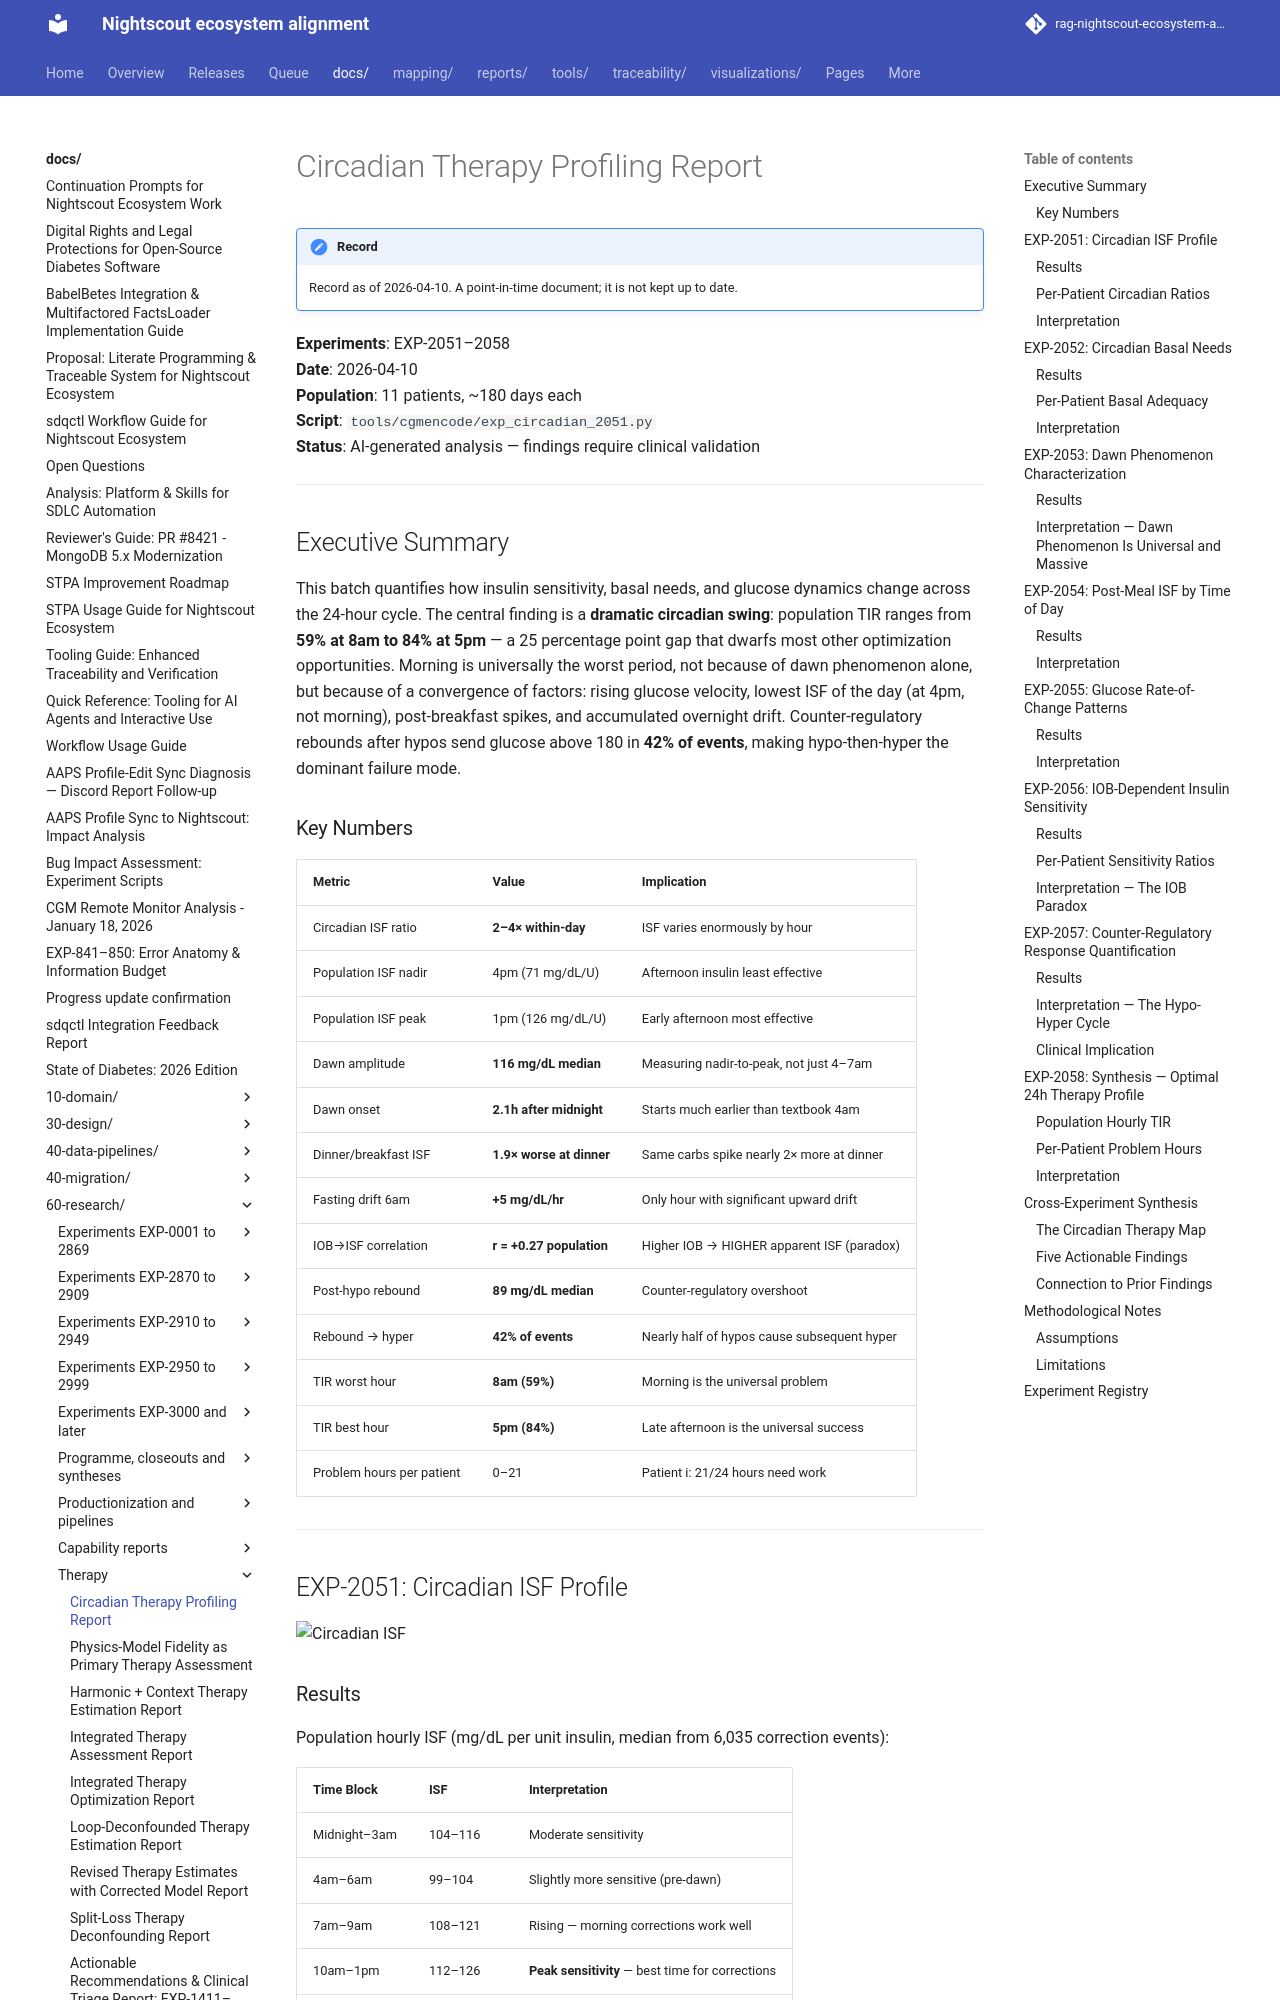

repository: bewest/rag-nightscout-ecosystem-alignment · page: docs/60-research/circadian-therapy-report-2026-04-10.html · generator: mkdocs

# Circadian Therapy Profiling Report

**Experiments**: EXP-2051–2058  
**Date**: 2026-04-10  
**Population**: 11 patients, ~180 days each  
**Script**: `tools/cgmencode/exp_circadian_2051.py`  
**Status**: AI-generated analysis — findings require clinical validation

---

## Executive Summary

This batch quantifies how insulin sensitivity, basal needs, and glucose dynamics change across the 24-hour cycle. The central finding is a **dramatic circadian swing**: population TIR ranges from **59% at 8am to 84% at 5pm** — a 25 percentage point gap that dwarfs most other optimization opportunities. Morning is universally the worst period, not because of dawn phenomenon alone, but because of a convergence of factors: rising glucose velocity, lowest ISF of the day (at 4pm, not morning), post-breakfast spikes, and accumulated overnight drift. Counter-regulatory rebounds after hypos send glucose above 180 in **42% of events**, making hypo-then-hyper the dominant failure mode.

### Key Numbers

| Metric | Value | Implication |
|--------|-------|-------------|
| Circadian ISF ratio | **2–4× within-day** | ISF varies enormously by hour |
| Population ISF nadir | 4pm (71 mg/dL/U) | Afternoon insulin least effective |
| Population ISF peak | 1pm (126 mg/dL/U) | Early afternoon most effective |
| Dawn amplitude | **116 mg/dL median** | Measuring nadir-to-peak, not just 4–7am |
| Dawn onset | **2.1h after midnight** | Starts much earlier than textbook 4am |
| Dinner/breakfast ISF | **1.9× worse at dinner** | Same carbs spike nearly 2× more at dinner |
| Fasting drift 6am | **+5 mg/dL/hr** | Only hour with significant upward drift |
| IOB→ISF correlation | **r = +0.27 population** | Higher IOB → HIGHER apparent ISF (paradox) |
| Post-hypo rebound | **89 mg/dL median** | Counter-regulatory overshoot |
| Rebound → hyper | **42% of events** | Nearly half of hypos cause subsequent hyper |
| TIR worst hour | **8am (59%)** | Morning is the universal problem |
| TIR best hour | **5pm (84%)** | Late afternoon is the universal success |
| Problem hours per patient | 0–21 | Patient i: 21/24 hours need work |

---

## EXP-2051: Circadian ISF Profile

![Circadian ISF](figures/circ-fig01-isf-profile.png)
